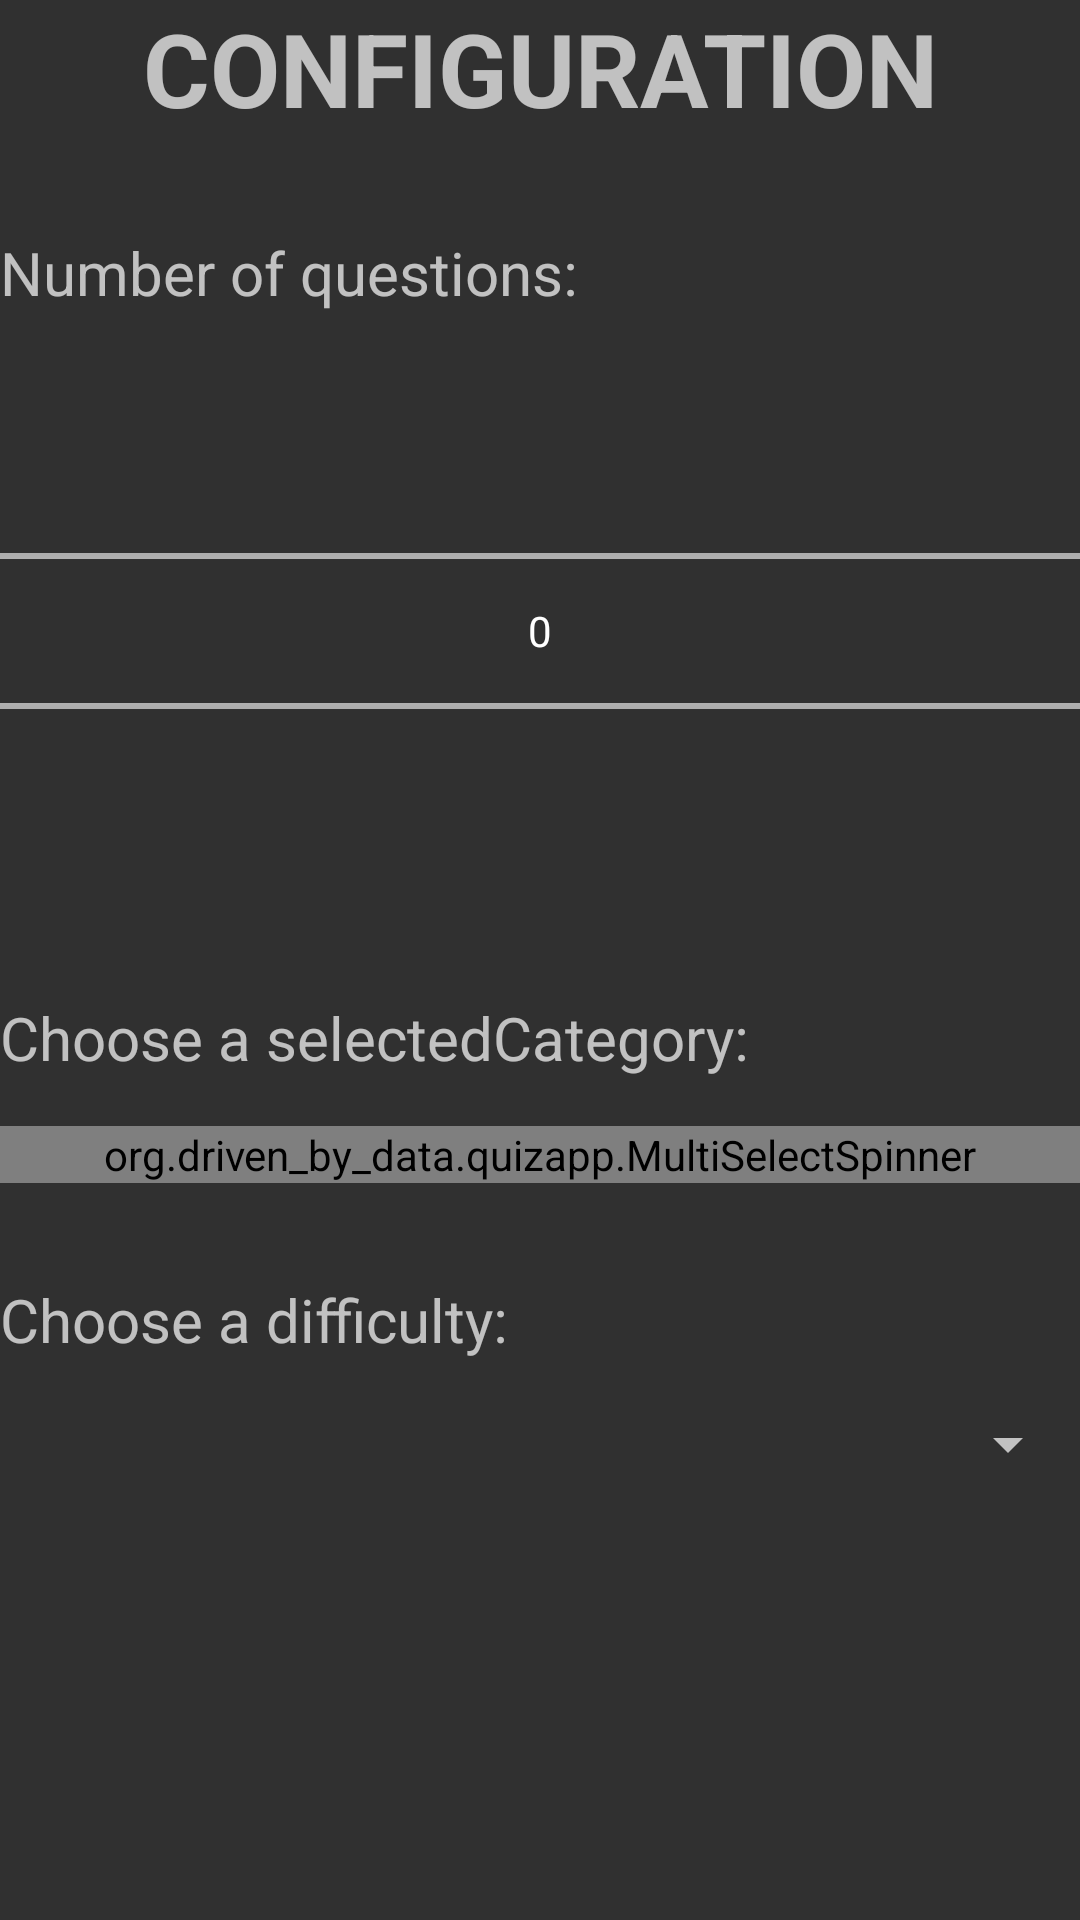

This screen was rendered from an Android layout file. Write that file and the resources it references.
<!-- AndroidManifest.xml: application theme AppTheme -->
<!-- res/layout/config_dialog.xml -->
<?xml version="1.0" encoding="utf-8"?>
<LinearLayout xmlns:android="http://schemas.android.com/apk/res/android"
    android:layout_width="match_parent"
    android:layout_height="match_parent"
    android:layout_margin="16dp"
    android:orientation="vertical">

    <TextView
        android:layout_width="match_parent"
        android:layout_height="wrap_content"
        android:text="Configuration"
        android:textAlignment="center"
        android:textAllCaps="true"
        android:textSize="34sp"
        android:textStyle="bold" />

    <ScrollView
        android:layout_width="match_parent"
        android:layout_height="match_parent">

        <LinearLayout
            android:layout_width="match_parent"
            android:layout_height="wrap_content"
            android:layout_marginBottom="16dp"
            android:orientation="vertical">

            <TextView
                android:layout_width="wrap_content"
                android:layout_height="wrap_content"
                android:layout_marginBottom="16dp"
                android:layout_marginTop="32dp"
                android:text="Number of questions: "
                android:textSize="20sp" />

            <NumberPicker
                android:id="@+id/num_questions"
                android:layout_width="match_parent"
                android:layout_height="wrap_content" />


            <TextView
                android:layout_width="match_parent"
                android:layout_height="wrap_content"
                android:layout_marginBottom="16dp"
                android:layout_marginTop="32dp"
                android:text="Choose a selectedCategory: "
                android:textSize="20sp" />

            <org.driven_by_data.quizapp.MultiSelectSpinner
                android:id="@+id/spinner_category"
                android:layout_width="fill_parent"
                android:layout_height="wrap_content" />


            <TextView
                android:layout_width="match_parent"
                android:layout_height="wrap_content"
                android:layout_marginBottom="16dp"
                android:layout_marginTop="32dp"
                android:text="Choose a difficulty: "
                android:textSize="20sp" />

            <Spinner
                android:id="@+id/spinner_difficulty"
                android:layout_width="match_parent"
                android:layout_height="wrap_content">

            </Spinner>

        </LinearLayout>


    </ScrollView>


</LinearLayout>
<!-- resources referenced by this layout -->
<resources>
  <style name="AppTheme" parent="Theme.AppCompat.NoActionBar">
          
          <item name="colorPrimary">@color/primary_material_dark</item>
          <item name="colorPrimaryDark">@color/primary_dark_material_dark</item>
          <item name="colorAccent">@color/colorAccent</item>
      </style>
  <!-- not gathered from this repository: default colours our renderer supplied (Android Studio template values) -->
  <color name="colorAccent">#FF03DAC5</color>
</resources>
